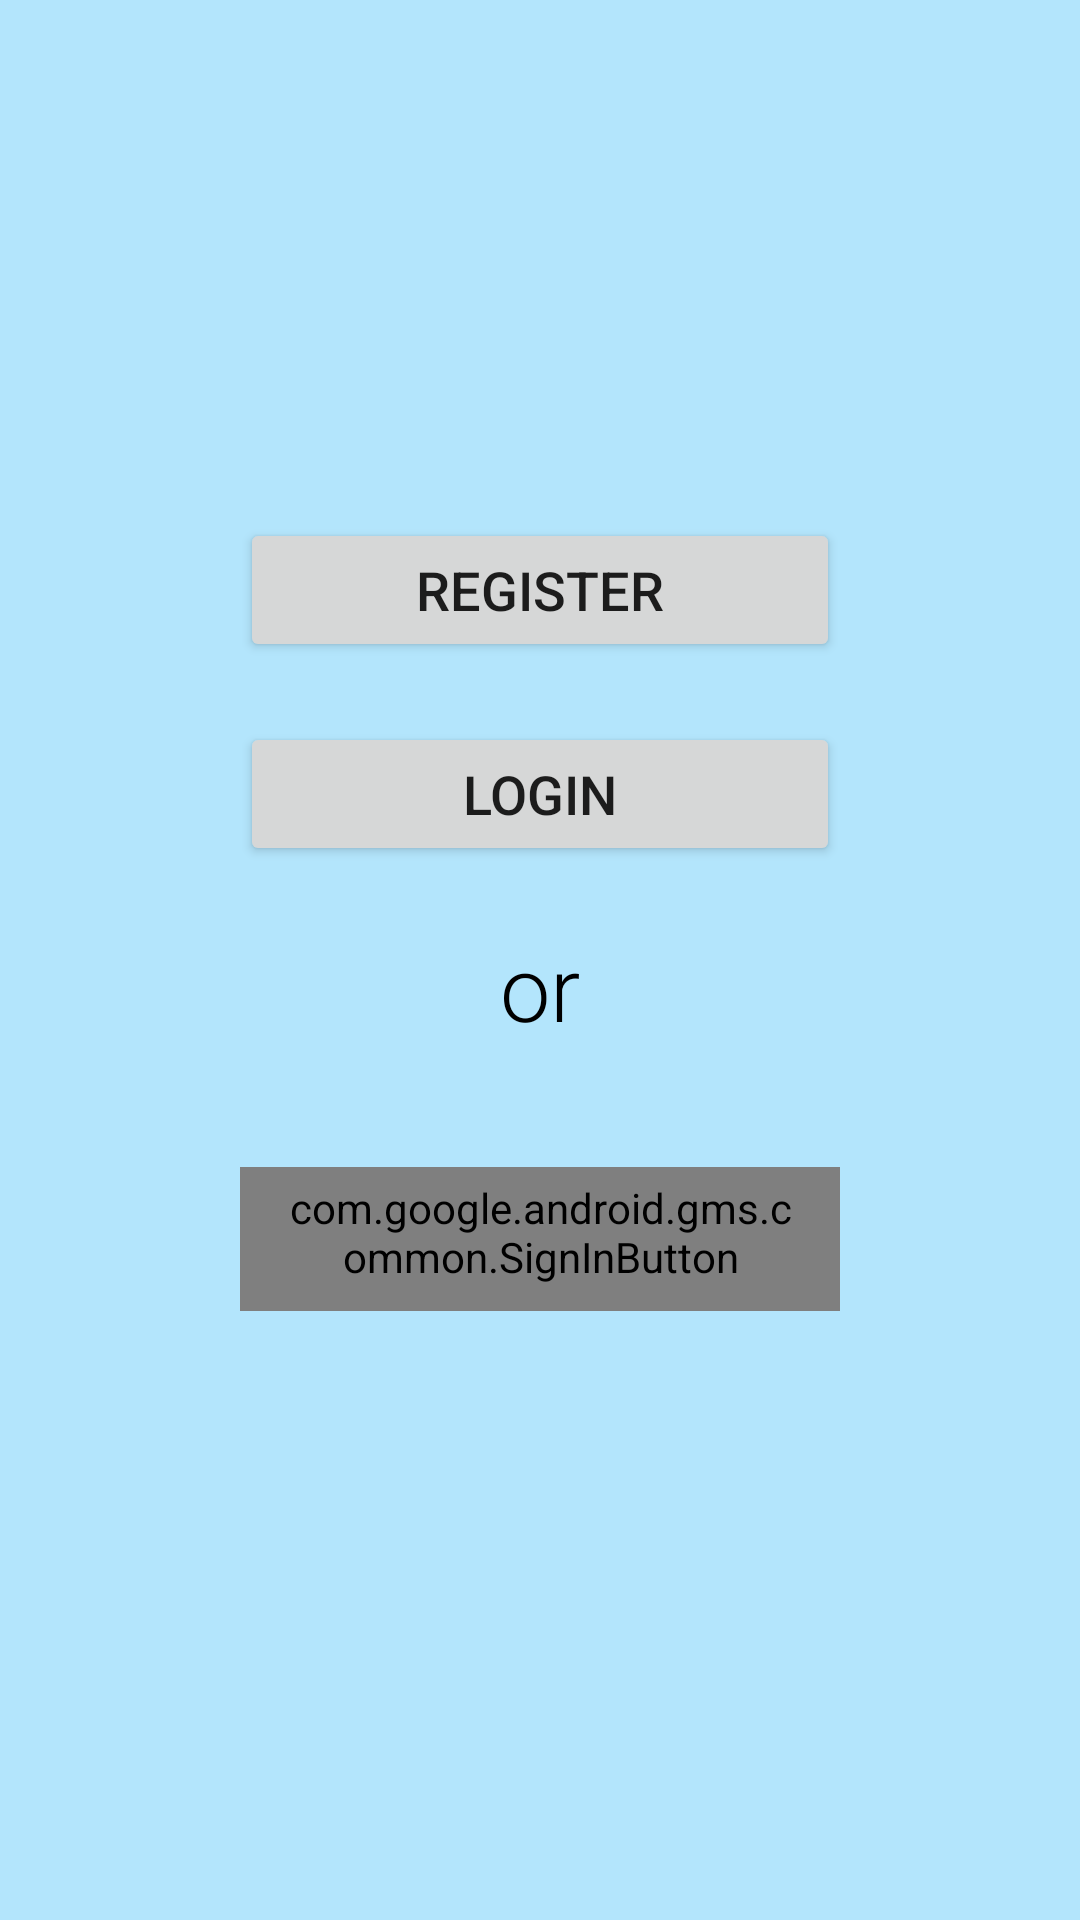

Android layout source for this screen:
<!-- AndroidManifest.xml: application theme AppTheme -->
<!-- res/layout/activity_startpage.xml -->
<?xml version="1.0" encoding="utf-8"?>
<LinearLayout xmlns:android="http://schemas.android.com/apk/res/android"
    xmlns:app="http://schemas.android.com/apk/res-auto"
    xmlns:tools="http://schemas.android.com/tools"
    android:layout_width="match_parent"
    android:layout_height="match_parent"
    android:gravity="center"
    android:orientation="vertical"
    android:background="@color/splash"
    tools:context=".Startpage">

    <Button
        android:id="@+id/regsiter"
        android:layout_width="200dp"
        android:layout_height="wrap_content"
        android:layout_alignParentTop="true"
        android:layout_marginTop="80dp"
        android:onClick="regsiter"
        android:padding="5dp"
        android:text="register"
        android:textSize="18dp"
        app:icon="@drawable/login"
     />

    <Button
        android:id="@+id/login"
        android:layout_width="200dp"
        android:layout_height="wrap_content"
        android:layout_marginTop="20dp"
        android:onClick="login"
        android:padding="5dp"
        android:text="Login"
        android:textSize="18dp"
        app:icon="@drawable/login"
        />

    <TextView
        android:layout_width="wrap_content"
        android:layout_height="wrap_content"
        android:layout_marginTop="20dp"
        android:text="or"
        android:textColor="#000"
        android:fontFamily="sans-serif-light"
        android:textSize="30dp"
        android:layout_marginBottom="20dp"/>

    <com.google.android.gms.common.SignInButton
        android:layout_width="200dp"
        android:layout_height="wrap_content"
        android:layout_alignParentBottom="true"
        android:layout_marginBottom="110dp"
        android:id="@+id/signin"
        android:layout_marginTop="20dp"
        style="@style/Widget.MaterialComponents.Button.OutlinedButton"
        />
</LinearLayout>
<!-- resources referenced by this layout -->
<resources>
  <color name="splash">#b3e5fc</color>
  <style name="AppTheme" parent="Theme.MaterialComponents.DayNight">
  
          
          <item name="colorPrimaryVariant">@color/primary</item>
          <item name="colorSecondaryVariant">@color/secondary</item>
          <item name="colorSurface">@color/surface</item>
          <item name="colorOnPrimary">@color/onprimary</item>
          <item name="colorOnSecondary">@color/onsecondary</item>
          <item name="colorOnBackground">@color/background</item>
          <item name="colorOnError">@color/onerror</item>
          <item name="colorOnSurface">@color/onsurface</item>
          <item name="scrimBackground">@color/mtrl_scrim_color</item>
          <item name="textAppearanceHeadline1">@style/TextAppearance.MaterialComponents.Headline1</item>
          <item name="textAppearanceHeadline2">@style/TextAppearance.MaterialComponents.Headline2</item>
          <item name="textAppearanceHeadline3">@style/TextAppearance.MaterialComponents.Headline3</item>
          <item name="textAppearanceHeadline4">@style/TextAppearance.MaterialComponents.Headline4</item>
          <item name="textAppearanceHeadline5">@style/TextAppearance.MaterialComponents.Headline5</item>
          <item name="textAppearanceHeadline6">@style/TextAppearance.MaterialComponents.Headline6</item>
          <item name="textAppearanceSubtitle1">@style/TextAppearance.MaterialComponents.Subtitle1</item>
          <item name="textAppearanceSubtitle2">@style/TextAppearance.MaterialComponents.Subtitle2</item>
          <item name="textAppearanceBody1">@style/TextAppearance.MaterialComponents.Body1</item>
          <item name="textAppearanceBody2">@style/TextAppearance.MaterialComponents.Body2</item>
          <item name="textAppearanceCaption">@style/TextAppearance.MaterialComponents.Caption</item>
          <item name="textAppearanceButton">@style/TextAppearance.MaterialComponents.Button</item>
          <item name="textAppearanceOverline">@style/TextAppearance.MaterialComponents.Overline</item>
  
      </style>
  <color name="primary">#6200EE</color>
  <color name="secondary">#3700B3</color>
  <color name="surface">#FFFFFF</color>
  <color name="onprimary">#FFFFFF</color>
  <color name="onsecondary">#000000</color>
  <color name="background">#FFFFFF</color>
  <color name="onerror">#FFFFFF</color>
  <color name="onsurface">#000000</color>
</resources>
